Photos from the image-classification dataset "dataset" in the GitHub repository saleem-alhabachi/cnn-mirror-defect-detection. Its 2 classes are: defect, non-defect.

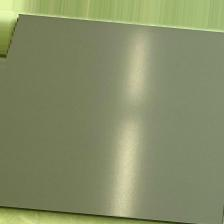
Label: non-defect

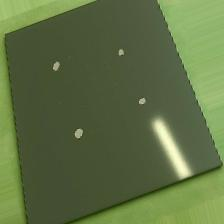
Label: defect

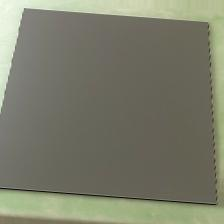
Label: non-defect

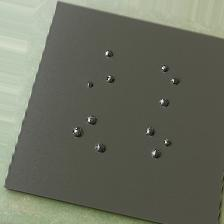
Label: defect

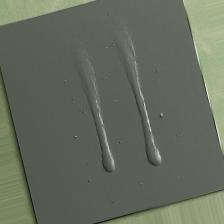
Label: defect

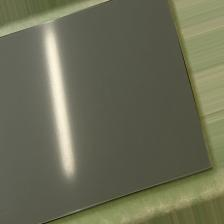
Label: non-defect
